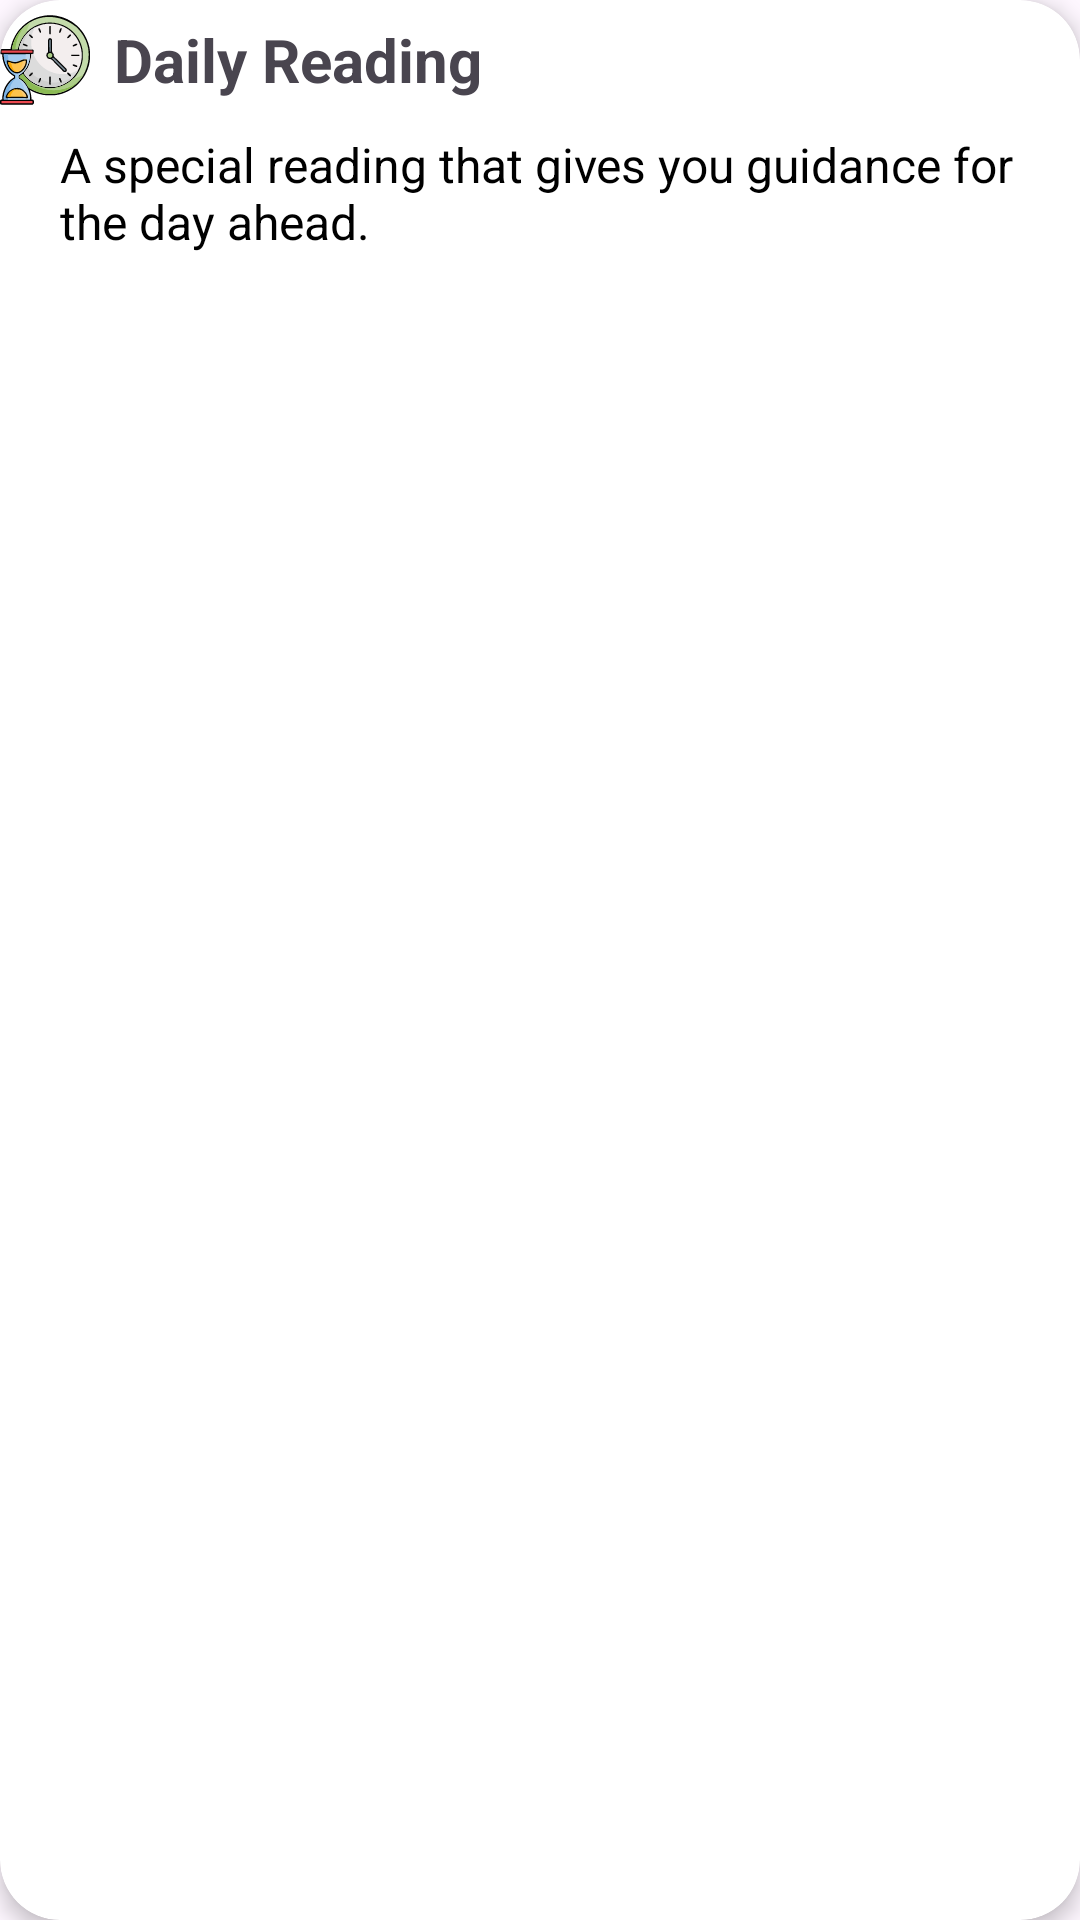

Here is an Android app screen rendered from its layout file. Give the layout XML and the strings, colors and styles it references.
<!-- AndroidManifest.xml: application theme Theme.Tarotproject -->
<!-- res/layout/spread_item.xml -->
<?xml version="1.0" encoding="utf-8"?>
<androidx.cardview.widget.CardView xmlns:android="http://schemas.android.com/apk/res/android"
    xmlns:card_view="http://schemas.android.com/apk/res-auto"
    android:layout_width="match_parent"
    android:layout_height="wrap_content"
    android:layout_margin="8dp"
    card_view:cardCornerRadius="20dp"
    card_view:cardElevation="4dp"
    android:padding="8dp"
    android:id="@+id/rootLayout">

    <LinearLayout
        android:layout_width="match_parent"
        android:layout_height="wrap_content"
        android:orientation="vertical">

        <LinearLayout
            android:layout_width="match_parent"
            android:layout_height="wrap_content"
            android:orientation="horizontal">

            <ImageView
                android:id="@+id/item_image"
                android:layout_width="30dp"
                android:layout_height="40dp"
                android:layout_marginEnd="8dp"
                android:src="@drawable/time" />

            <TextView
                android:id="@+id/item_title"
                android:layout_width="wrap_content"
                android:layout_height="wrap_content"
                android:text="Daily Reading"
                android:textSize="20sp"
                android:textStyle="bold"
                android:layout_gravity="center_vertical" />
        </LinearLayout>

        <TextView
            android:id="@+id/item_description"
            android:layout_width="wrap_content"
            android:layout_height="wrap_content"
            android:text="A special reading that gives you guidance for the day ahead."
            android:layout_marginLeft="20dp"
            android:layout_marginBottom="15dp"
            android:textSize="16sp"
            android:textColor="@color/black"
            android:layout_marginTop="4dp" />
    </LinearLayout>

</androidx.cardview.widget.CardView>
<!-- resources referenced by this layout -->
<resources>
  <color name="black">#FF000000</color>
  <!-- drawable time: vector/xml drawable (drawable, 39607 chars, omitted) -->
  <style name="Theme.Tarotproject" parent="Base.Theme.Tarotproject" />
  <style name="Base.Theme.Tarotproject" parent="Theme.Material3.DayNight.NoActionBar">
          
          
      </style>
</resources>
